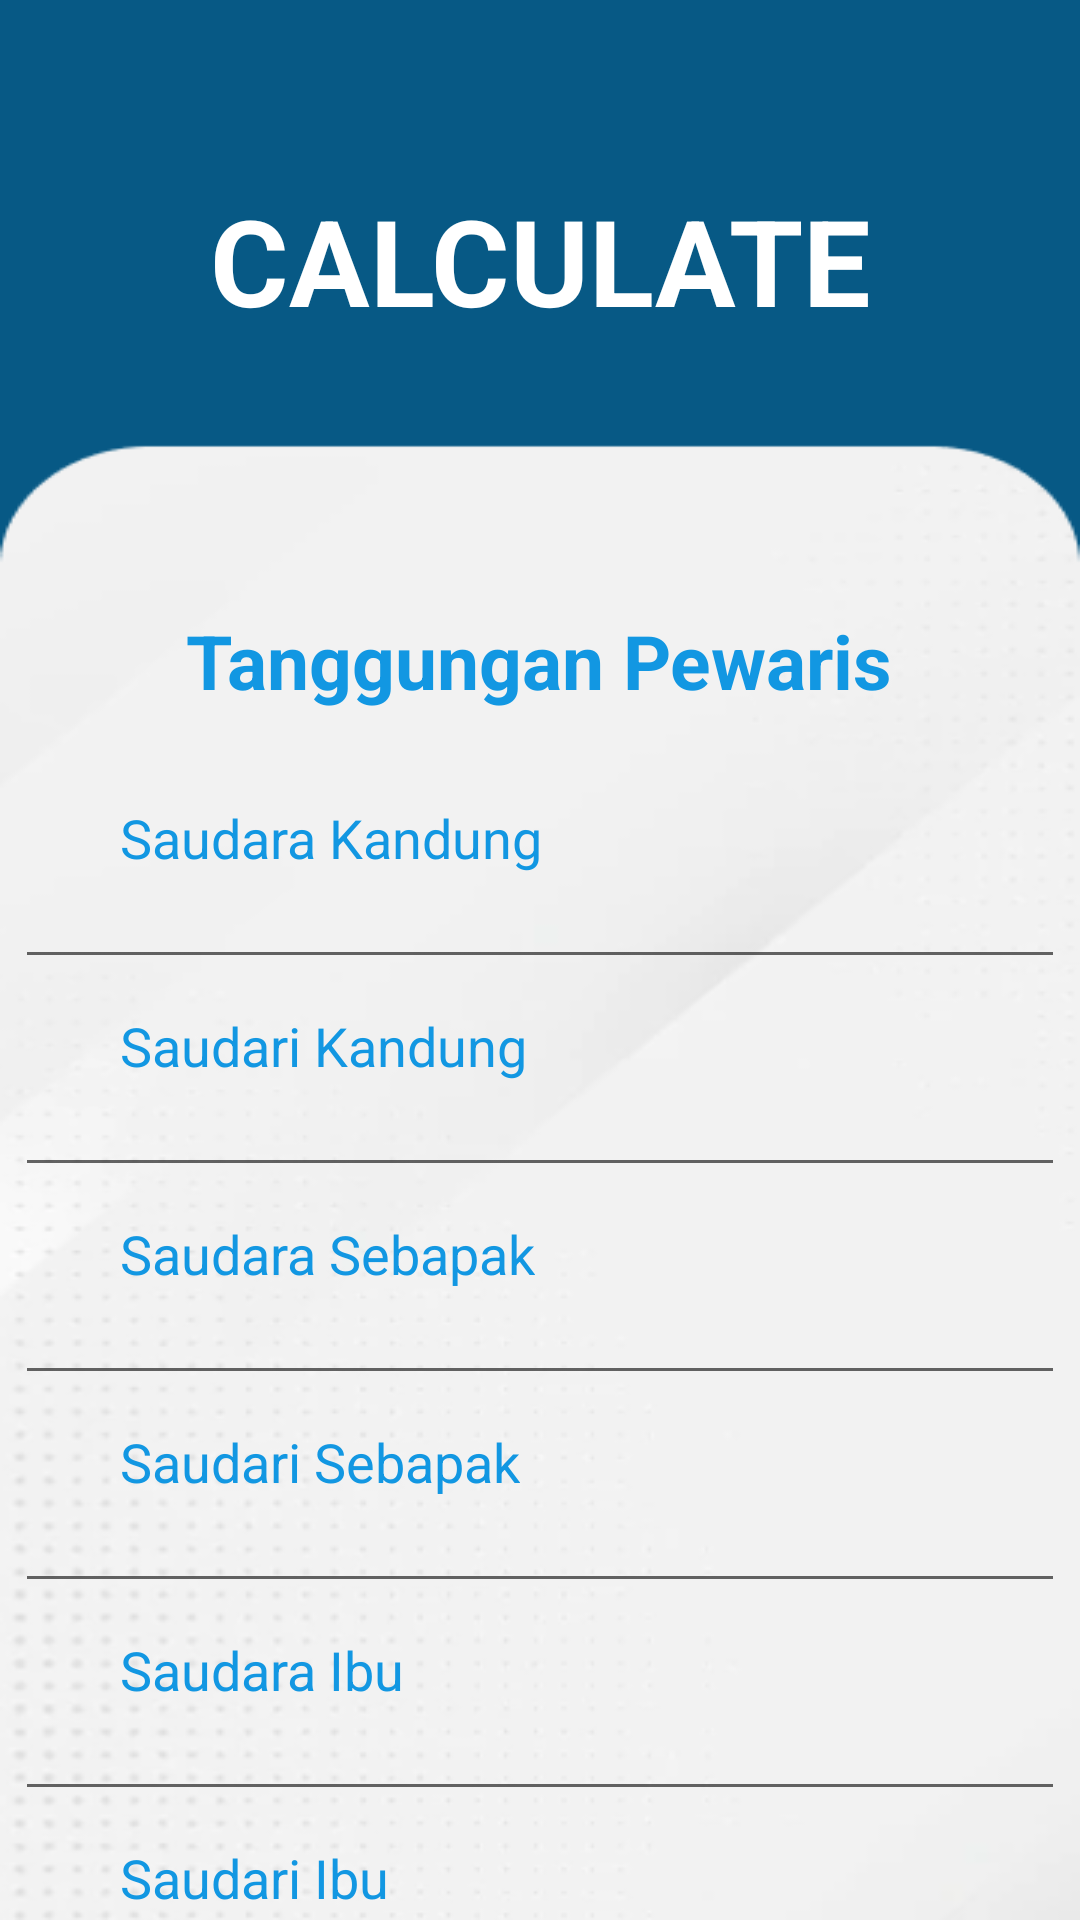

Layout XML and referenced resources for this Android screen:
<!-- AndroidManifest.xml: application theme Theme.Project -->
<!-- res/layout/activity_calculate6.xml -->
<?xml version="1.0" encoding="utf-8"?>
<LinearLayout
    xmlns:android="http://schemas.android.com/apk/res/android"
    xmlns:app="http://schemas.android.com/apk/res-auto"
    xmlns:tools="http://schemas.android.com/tools"
    android:layout_width="match_parent"
    android:layout_height="match_parent"
    android:background="@mipmap/background"
    android:orientation="vertical"
    tools:context=".CalculateActivity6">

    <RelativeLayout
        android:layout_width="wrap_content"
        android:layout_height="wrap_content"
        android:layout_gravity="center"
        android:layout_marginTop="60dp">

        <TextView
            android:id="@+id/txApp9"
            android:layout_width="wrap_content"
            android:layout_height="wrap_content"
            android:layout_marginLeft="8dp"
            android:text="CALCULATE"
            android:textColor="#FFFFFF"
            android:textSize="40dp"
            android:textStyle="bold" />

        <TextView
            android:id="@+id/txApp10"
            android:layout_width="wrap_content"
            android:layout_height="wrap_content"
            android:layout_below="@id/txApp9"
            android:layout_marginTop="90dp"
            android:text="Tanggungan Pewaris"
            android:textColor="#1297E2"
            android:textSize="25dp"
            android:textStyle="bold" />
    </RelativeLayout>

    <TextView
        android:id="@+id/txApp11"
        android:layout_width="wrap_content"
        android:layout_height="wrap_content"
        android:layout_marginTop="30dp"
        android:text="Saudara Kandung"
        android:textSize="18dp"
        android:textColor="#1297E2"
        android:layout_marginLeft="40dp"/>

    <EditText
        android:id="@+id/et3"
        android:layout_width="350dp"
        android:layout_height="35dp"
        android:layout_gravity="center"
        android:inputType="number" />

    <TextView
        android:id="@+id/txApp12"
        android:layout_width="wrap_content"
        android:layout_height="wrap_content"
        android:layout_marginTop="10dp"
        android:text="Saudari Kandung"
        android:textSize="18dp"
        android:textColor="#1297E2"
        android:layout_marginLeft="40dp"/>

    <EditText
        android:id="@+id/et4"
        android:layout_width="350dp"
        android:layout_height="35dp"
        android:layout_gravity="center"
        android:inputType="number" />

    <TextView
        android:id="@+id/txApp13"
        android:layout_width="wrap_content"
        android:layout_height="wrap_content"
        android:layout_marginTop="10dp"
        android:text="Saudara Sebapak"
        android:textSize="18dp"
        android:textColor="#1297E2"
        android:layout_marginLeft="40dp"/>

    <EditText
        android:id="@+id/et5"
        android:layout_width="350dp"
        android:layout_height="35dp"
        android:layout_gravity="center"
        android:inputType="number" />

    <TextView
        android:id="@+id/txApp14"
        android:layout_width="wrap_content"
        android:layout_height="wrap_content"
        android:layout_marginTop="10dp"
        android:text="Saudari Sebapak"
        android:textSize="18dp"
        android:textColor="#1297E2"
        android:layout_marginLeft="40dp"/>

    <EditText
        android:id="@+id/et6"
        android:layout_width="350dp"
        android:layout_height="35dp"
        android:layout_gravity="center"
        android:inputType="number" />

    <TextView
        android:id="@+id/txApp15"
        android:layout_width="wrap_content"
        android:layout_height="wrap_content"
        android:layout_marginTop="10dp"
        android:text="Saudara Ibu"
        android:textSize="18dp"
        android:textColor="#1297E2"
        android:layout_marginLeft="40dp"/>

    <EditText
        android:id="@+id/et7"
        android:layout_width="350dp"
        android:layout_height="35dp"
        android:layout_gravity="center"
        android:inputType="number" />

    <TextView
        android:id="@+id/txApp16"
        android:layout_width="wrap_content"
        android:layout_height="wrap_content"
        android:layout_marginTop="10dp"
        android:text="Saudari Ibu"
        android:textSize="18dp"
        android:textColor="#1297E2"
        android:layout_marginLeft="40dp"/>

    <EditText
        android:id="@+id/et8"
        android:layout_width="350dp"
        android:layout_height="35dp"
        android:layout_gravity="center"
        android:inputType="number" />

    <Button
        android:id="@+id/btn6"
        android:layout_width="100dp"
        android:layout_height="wrap_content"
        android:layout_gravity="center"
        android:layout_marginTop="30dp"
        android:text="Lanjut" />

</LinearLayout>
<!-- resources referenced by this layout -->
<resources>
  <!-- mipmap background: png bitmap (mipmap-xxhdpi, 39732 bytes) -->
  <style name="Theme.Project" parent="Theme.MaterialComponents.DayNight.NoActionBar">
          
          <item name="colorPrimary">#075985</item>
          <item name="colorPrimaryVariant">#3F51B5</item>
          <item name="colorOnPrimary">@color/white</item>
          
          <item name="colorSecondary">@color/teal_200</item>
          <item name="colorSecondaryVariant">@color/teal_700</item>
          <item name="colorOnSecondary">@color/black</item>
          
          <item name="android:statusBarColor" tools:targetApi="l">?attr/colorPrimaryVariant</item>
          
      </style>
  <!-- not gathered from this repository: default colours our renderer supplied (Android Studio template values) -->
  <color name="teal_200">#FF03DAC5</color>
  <color name="teal_700">#FF018786</color>
  <color name="black">#FF000000</color>
  <color name="white">#FFFFFFFF</color>
</resources>
